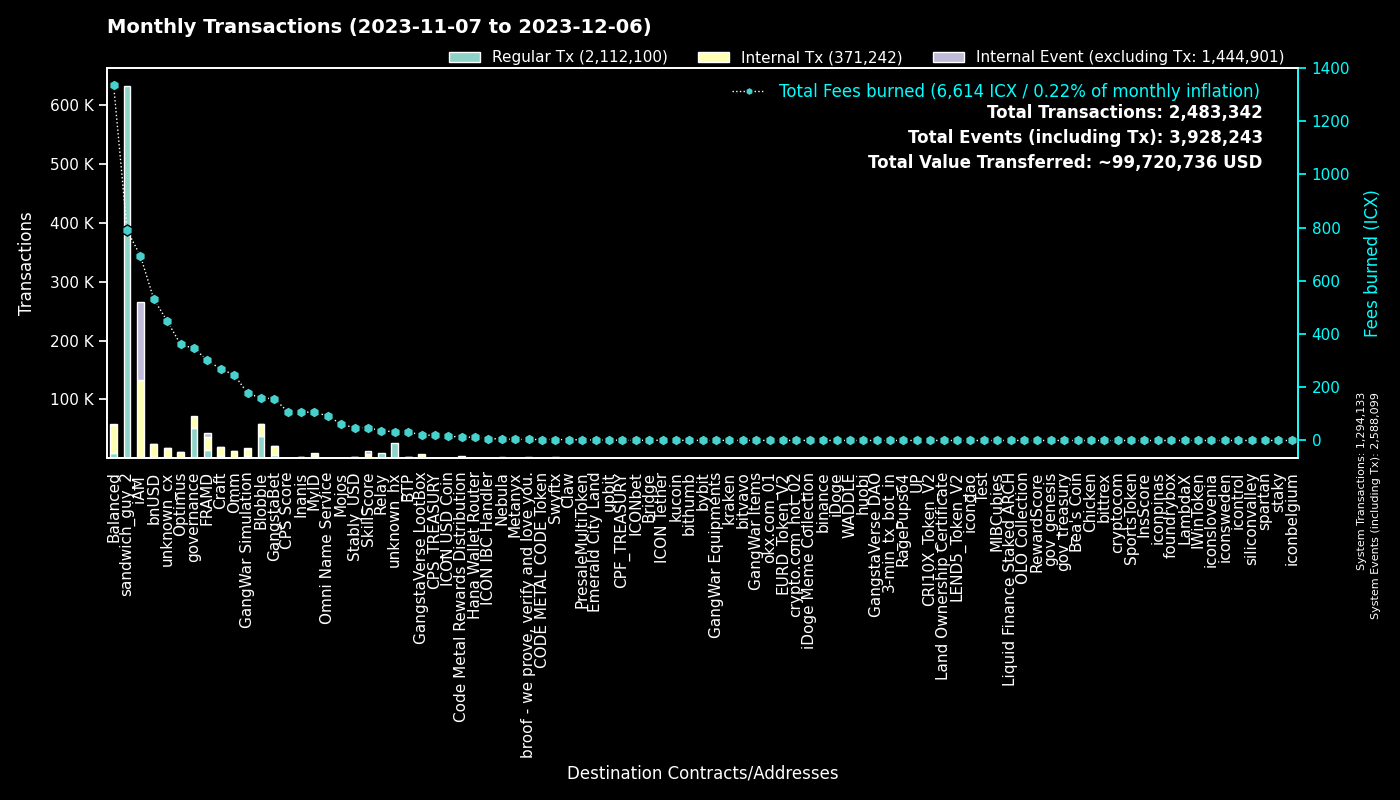

The file beside this chart, header and first rows:
to, Regular Tx, Fees burned, to_def, Internal Tx, Internal Event (excluding Tx), group
0, 1293936, 0.0, System, 197, 1293966, System
hx515dff2d6210e74b0ad595aa02fe6d2ef042b0…, 632197, 790.2, sandwich_guy_2, 0, 0, sandwich_guy_2
cx00000000000000000000000000000000000000…, 51468, 346.6, governance, 19955, 0, governance
cxf14dea1cff7ceb29a46e6d04533a08f84441e4…, 20059, 89.19, Blobble Stake Token, 20681, 7, Blobble
cxf2ca3b655a782f39227934d37ff3b77f9b1ebc…, 17148, 69.87, unknown_cx, 0, 0, Blobble
cx2aa9b28a657e3121b75d3d4fe65e569398645d…, 14025, 252.9, FRAMD Token, 17094, 896, FRAMD
cxca5faa5a71d986a2e84dd7e6f5ff791d29901e…, 9360, 37.54, Relay_4, 0, 0, Relay
cxe5c2c460364acc5f8c1d5ca925930043d8d9c9…, 3970, 18.67, GangstaBet Crown, 4190, 0, GangstaBet
cx5a0af85407c69945eb318d4ac18e9e84218416…, 3630, 177.7, GangWar Simulation, 11579, 2332, GangWar Simulation
cxba62bb61baf8dd8b6a04633fe33806547785a0…, 3041, 92.26, MyID_3, 2684, 0, MyID
hxb568381d35d3e7a6383200e8a0d30310af20b9…, 2921, 3.651, Swyftx, 0, 0, Swyftx
cx88fd7df7ddff82f7cc735c871dc519838cb235…, 2700, 530.8, bnUSD, 21382, 824, bnUSD
cx2609b924e33ef00b648a409245c7ea394c4678…, 2524, 429.9, balanced_sicx, 13058, 244, Balanced
cx66d4d90f5f113eba575bf793570135f9b10cec…, 1948, 146.1, balanced_loans, 6123, 610, Balanced
cx69bcdf1753472c1444188ec3f5188657e30c83…, 1518, 3.788, broof - we prove, verify and love you., 0, 0, broof - we prove, verify and love you.
cx14002628a4599380f391f708843044bc93dce2…, 1411, 688.3, iAM Div, 131896, 131985, iAM
cx694e8c9f1a05c8c3719f30d46b97697960e428…, 1388, 13.09, MyID_2, 1388, 0, MyID
cxd17316e24ee40f2ef8ed6f3a497311db1b3520…, 1314, 21.58, GangstaVerse LootBox, 6172, 0, GangstaVerse LootBox
cx9c4698411c6d9a780f605685153431dcda0460…, 1172, 13.07, Auction, 4528, 10, Craft
cx7ecb16e4c143b95e01d05933c17cb986cfe618…, 1067, 140.5, CraftRewards, 6372, 125, Craft
cx21e94c08c03daee80c25d8ee3ea22a20786ec2…, 974, 233.9, Balanced Router, 11314, 256, Balanced
cxe65f3286902be43e00a5013cb1dc300ec8e51f…, 847, 253.5, unknown_cx, 11126, 88, unknown_cx
cx28b2ec885b50c8a93da752f2d0467a67127a70…, 804, 77.14, CROWN, 7341, 373, GangstaBet
cx2dc662031f3d62bcdba4f63e9bf827767c8475…, 793, 47.07, SkillScore, 5722, 5901, SkillScore
cxa0af3165c08318e988cb30993b3048335b94af…, 787, 41.91, balanced_dex, 2371, 0, Balanced
cxf61cd5a45dc9f91c15aa65831a30a90d59a096…, 670, 119.2, balanced_baln, 3719, 321, Balanced
cx2e6d0fc0eca04965d06038c8406093337f085f…, 655, 113.1, Craft, 4455, 90, Craft
cxaa99a164586883eed0322d62a31946dfa9491f…, 623, 88.49, optimus_rewards, 1754, 58, Optimus
cx10d59e8103ab44635190bd4139dbfd682fa2d0…, 607, 29.2, balanced_rewards, 1907, 0, Balanced
hx49b1556654e51f52d59a8222b4737ee7dccc6d…, 530, 0.6625, upbit_cold_02, 0, 0, upbit
cx203d9cd2a669be67177e997b8948ce2c35caff…, 515, 101.8, balanced_dividends, 6243, 166, Balanced
cx44250a12074799e26fdeee75648ae47e2cc842…, 491, 178.3, balanced_governance, 21, 2, Balanced
hxbb984f278abd66ae2155edbd91f8c87ce98411…, 491, 0.6138, kucoin, 0, 0, kucoin
cxcb455f26a2c01c686fa7f30e1e3661642dd53c…, 449, 107.4, omm_lending, 7436, 0, Omm
cx28497aef34ec44ad2be9249daddfbe34b54f30…, 442, 6.936, Balanced Bribe, 441, 0, Balanced
cx5f981afd82275a76bcdbf4ad419c6286b565d0…, 433, 49.5, unknown_cx, 2286, 24, unknown_cx
cxe971c0a92c58db502e4a224efc6ba311eb1c17…, 428, 99.33, Inanis Treasury, 1048, 98, Inanis
cx1a29259a59f463a67bb2ef84398b30ca56b583…, 413, 107.1, omm_token, 3072, 160, Omm
cx7b1843b7ef5368a080ccf59c0a9d1bdec474f9…, 387, 23.81, optimus_dividends, 3741, 0, Optimus
hx6b91c8dea3114de74ecfa85908b875778c2b59…, 365, 0.4562, bybit, 0, 0, bybit
cx6139a27c15f1653471ffba0b4b88dc15de7e32…, 359, 60.11, gangstabet_token, 3263, 77, GangstaBet
cx85954d0dae92b63bf5cba03a59ca4ffe687bad…, 331, 2.235, NebulaMultiToken, 419, 0, Nebula
hx6d14b2b77a9e73c5d5804d43c7e3c3416648ae…, 310, 0.3875, bithumb_03, 0, 0, bithumb
cx334db6519871cb2bfd154cec0905ced4ea142d…, 305, 1.044, unknown_cx, 0, 0, unknown_cx
hx68646780e14ee9097085f7280ab137c3633b4b…, 292, 0.365, kraken_hot, 0, 0, kraken
cx57d7acf8b5114b787ecdd99ca460c2272e4d91…, 282, 3.253, NebulaPlanetToken, 445, 0, Nebula
cx30f18d26f45d990112a4cd4825c0b79af73aac…, 277, 48.76, Yetis, 5143, 5358, FRAMD
cx6f32b53c5e461fece3aa4b3af39ebf2967c86b…, 274, 2.026, PresaleMultiToken, 582, 145, PresaleMultiToken
hxa390d24fdcba68515b492ffc553192802706a1…, 272, 0.34, bitvavo_hot, 0, 0, bitvavo
hx0a2bdf094c19e069308c637572869e9e7659c0…, 235, 0.2938, unknown_hx, 0, 0, unknown_hx
hx85532472e789802a943bd34a8aeb86668bc232…, 229, 0.2863, okx.com_01, 0, 0, okx.com_01
hx05a1d1c125186389be9fd5d31d6ad6c5ef4188…, 219, 0.2737, unknown_hx, 0, 0, unknown_hx
cx43e2eec79eb76293c298f2b17aec06097be606…, 209, 6.14, balanced_staking, 560, 0, Balanced
cxbb2871f468a3008f80b08fdde5b8b951583acf…, 204, 48.05, Stably_USD, 2534, 36, Stably_USD
cx785d504f44b5d2c8dac04c5a1ecd75f18ee57d…, 192, 12.07, Finance Token, 459, 17, Optimus
cx288d13e1b63563459a2ac6179f237711f6851c…, 186, 14.75, btp-0x38.bsc-ETH, 1159, 11, BTP
cx841f29ec6ce98b527d49a275e87d427627f1af…, 182, 21.36, OMM Delegation, 2, 2, Omm
hx133323c2e990994816b548a9e7eb080a5eac80…, 182, 0.2275, unknown_hx, 0, 0, unknown_hx
hx294c5d0699615fc8d92abfe464a2601612d11b…, 158, 0.1975, crypto.com_hot_02, 0, 0, crypto.com_hot_02
hx08325e98230833a51f30612c77548a6acdfc7d…, 148, 0.185, unknown_hx, 0, 0, unknown_hx
... 4,541 more rows
